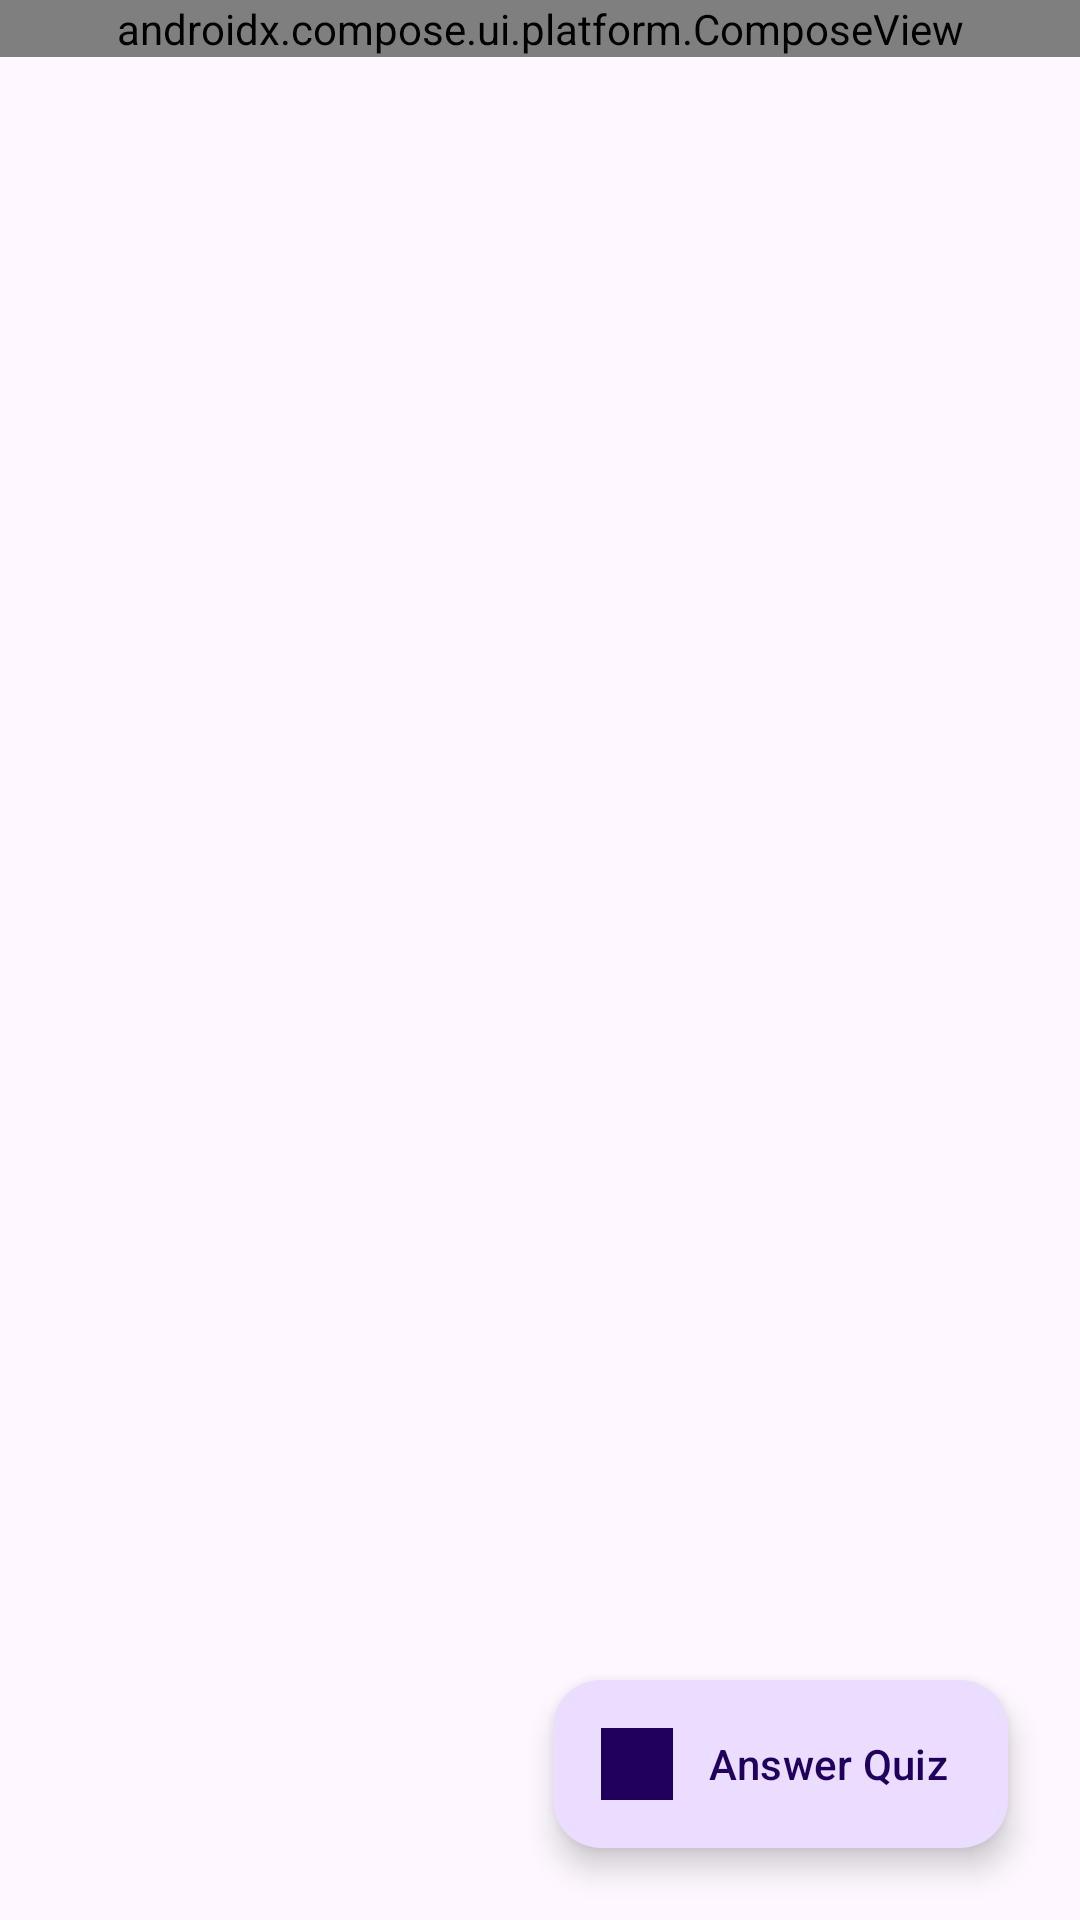

Produce the Android XML layout that renders to this screen, including the resource entries it uses.
<!-- AndroidManifest.xml: application theme Theme.MeowReader -->
<!-- res/layout/fragment_reading.xml -->
<androidx.coordinatorlayout.widget.CoordinatorLayout xmlns:android="http://schemas.android.com/apk/res/android"
    xmlns:app="http://schemas.android.com/apk/res-auto"
    android:layout_width="match_parent"
    android:layout_height="match_parent">

    <androidx.core.widget.NestedScrollView
        android:id="@+id/scroll_view"
        android:layout_width="match_parent"
        android:layout_height="match_parent"
        android:fillViewport="true">

        <LinearLayout
            android:layout_width="match_parent"
            android:layout_height="wrap_content"
            android:orientation="vertical"
            android:padding="24dp">

            <TextView
                android:id="@+id/article_title"
                style="@style/TextAppearance.Material3.HeadlineLarge"
                android:layout_width="match_parent"
                android:layout_height="wrap_content"
                android:layout_marginBottom="8dp" />

            <TextView
                android:id="@+id/article_meta"
                style="@style/TextAppearance.Material3.LabelMedium"
                android:layout_width="match_parent"
                android:layout_height="wrap_content"
                android:layout_marginBottom="16dp" />

            <TextView
                android:id="@+id/article_body"
                style="@style/TextAppearance.Material3.BodyLarge"
                android:layout_width="match_parent"
                android:layout_height="wrap_content"
                android:lineSpacingExtra="4dp" />

            <com.google.android.material.tabs.TabLayout
                android:id="@+id/cloze_tabs"
                android:layout_width="match_parent"
                android:layout_height="wrap_content"
                android:layout_marginTop="32dp"
                android:visibility="gone"
                app:tabMode="scrollable" />
            
            <View
                android:layout_width="match_parent"
                android:layout_height="120dp" /> 
        </LinearLayout>
    </androidx.core.widget.NestedScrollView>

    <com.google.android.material.floatingactionbutton.ExtendedFloatingActionButton
        android:id="@+id/quiz_fab"
        android:layout_width="wrap_content"
        android:layout_height="wrap_content"
        android:layout_gravity="bottom|end"
        android:layout_margin="24dp"
        android:text="Answer Quiz"
        app:icon="@drawable/ic_launcher"
        app:layout_behavior="com.google.android.material.behavior.HideBottomViewOnScrollBehavior" />

    <androidx.compose.ui.platform.ComposeView
        android:id="@+id/compose_view"
        android:layout_width="match_parent"
        android:layout_height="wrap_content" />

</androidx.coordinatorlayout.widget.CoordinatorLayout>
<!-- resources referenced by this layout -->
<resources>
  <!-- drawable ic_launcher (drawable) -->
  <vector xmlns:android="http://schemas.android.com/apk/res/android"
      android:width="108dp"
      android:height="108dp"
      android:viewportWidth="108"
      android:viewportHeight="108">
      <path
          android:fillColor="#FF6200EE"
          android:pathData="M0,0h108v108h-108z" />
      <path
          android:fillColor="#FFFFFF"
          android:pathData="M30,30h48v48h-48z M45,45v18h18v-18z" />
      <path
          android:fillColor="#FFFFFF"
          android:pathData="M54,20l10,10h-20z" />
  </vector>
  <style name="Theme.MeowReader" parent="Theme.Material3.DayNight.NoActionBar">
          <item name="colorPrimary">@color/md_theme_light_primary</item>
          <item name="colorOnPrimary">@color/md_theme_light_onPrimary</item>
          <item name="colorPrimaryContainer">@color/md_theme_light_primaryContainer</item>
          <item name="colorOnPrimaryContainer">@color/md_theme_light_onPrimaryContainer</item>
          <item name="colorSecondary">@color/md_theme_light_secondary</item>
          <item name="colorOnSecondary">@color/md_theme_light_onSecondary</item>
          <item name="colorSecondaryContainer">@color/md_theme_light_secondaryContainer</item>
          <item name="colorOnSecondaryContainer">@color/md_theme_light_onSecondaryContainer</item>
          <item name="colorTertiary">@color/md_theme_light_tertiary</item>
          <item name="colorOnTertiary">@color/md_theme_light_onTertiary</item>
          <item name="colorTertiaryContainer">@color/md_theme_light_tertiaryContainer</item>
          <item name="colorOnTertiaryContainer">@color/md_theme_light_onTertiaryContainer</item>
          <item name="android:colorBackground">@color/md_theme_light_surface</item>
          <item name="colorOnSurface">@color/md_theme_light_onSurface</item>
          <item name="colorSurfaceVariant">@color/md_theme_light_surfaceVariant</item>
          <item name="colorOnSurfaceVariant">@color/md_theme_light_onSurfaceVariant</item>
          <item name="colorOutline">@color/md_theme_light_outline</item>
          <item name="colorOutlineVariant">@color/md_theme_light_outlineVariant</item>
          <item name="colorSurfaceContainerLow">@color/md_theme_light_surfaceContainerLow</item>
          <item name="colorSurfaceContainer">@color/md_theme_light_surfaceContainer</item>
      </style>
  <color name="md_theme_light_primary">#6750A4</color>
  <color name="md_theme_light_onPrimary">#FFFFFF</color>
  <color name="md_theme_light_primaryContainer">#EADDFF</color>
  <color name="md_theme_light_onPrimaryContainer">#21005D</color>
  <color name="md_theme_light_secondary">#625B71</color>
  <color name="md_theme_light_onSecondary">#FFFFFF</color>
  <color name="md_theme_light_secondaryContainer">#E8DEF8</color>
  <color name="md_theme_light_onSecondaryContainer">#1D192B</color>
  <color name="md_theme_light_tertiary">#7D5260</color>
  <color name="md_theme_light_onTertiary">#FFFFFF</color>
  <color name="md_theme_light_tertiaryContainer">#FFD8E4</color>
  <color name="md_theme_light_onTertiaryContainer">#31111D</color>
  <color name="md_theme_light_surface">#FEF7FF</color>
  <color name="md_theme_light_onSurface">#1C1B1F</color>
  <color name="md_theme_light_surfaceVariant">#E7E0EC</color>
  <color name="md_theme_light_onSurfaceVariant">#49454F</color>
  <color name="md_theme_light_outline">#79747E</color>
  <color name="md_theme_light_outlineVariant">#CAC4D0</color>
  <color name="md_theme_light_surfaceContainerLow">#F7F2FA</color>
  <color name="md_theme_light_surfaceContainer">#F3EDF7</color>
</resources>
